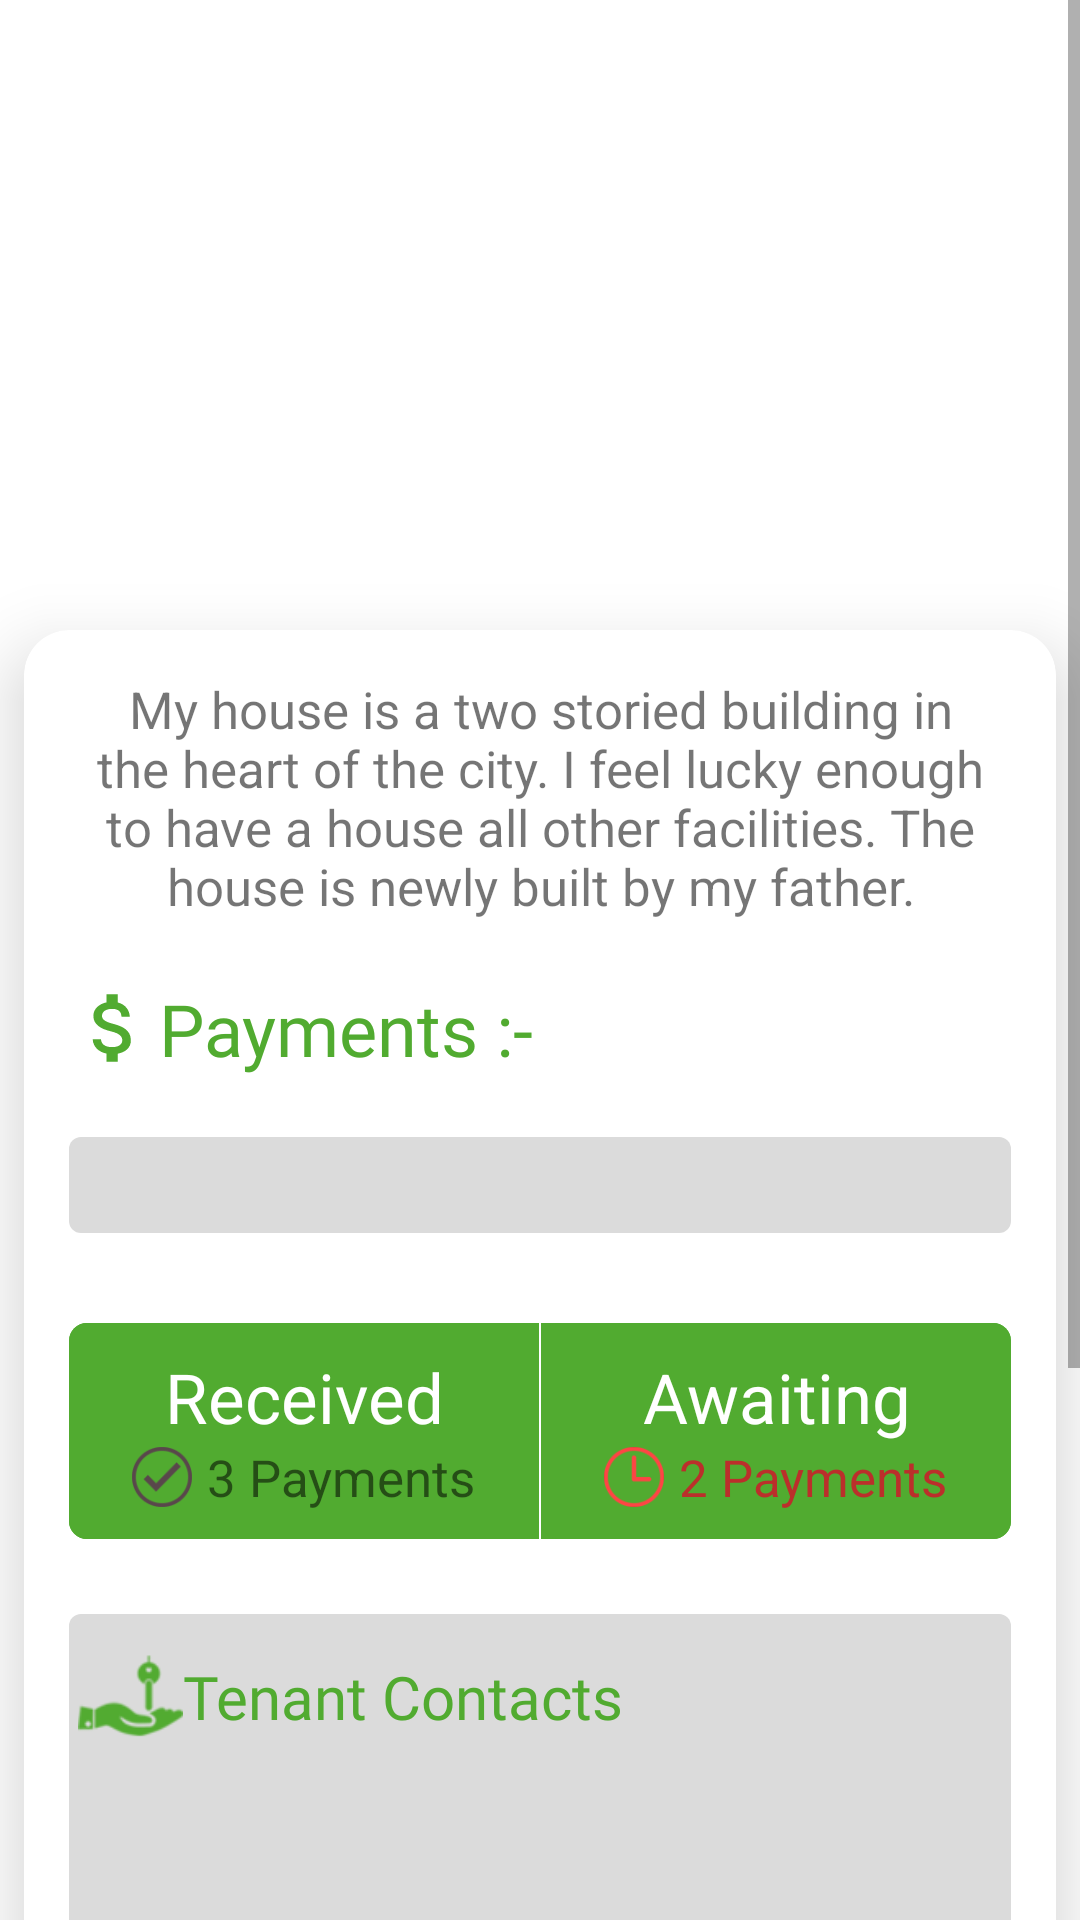

Write the Android layout XML for this screen, with the resource values it uses.
<!-- AndroidManifest.xml: application theme Theme.UpKeep -->
<!-- res/layout/fragment_home2.xml -->
<?xml version="1.0" encoding="utf-8"?>
<RelativeLayout xmlns:android="http://schemas.android.com/apk/res/android"
    xmlns:tools="http://schemas.android.com/tools"
    android:layout_width="match_parent"
    android:layout_height="match_parent"
    xmlns:app="http://schemas.android.com/apk/res-auto"
    tools:context=".fragments.HomeFragment2">

    <ScrollView
        android:layout_width="match_parent"
        android:layout_height="match_parent">

    <RelativeLayout
        android:layout_width="match_parent"
        android:layout_height="match_parent">

        <androidx.viewpager2.widget.ViewPager2
            android:id="@+id/imagePager"
            android:layout_width="match_parent"
            android:layout_height="230dp"/>

        <TextView
            android:id="@+id/currentImg"
            android:layout_width="wrap_content"
            android:layout_height="wrap_content"
            android:layout_marginTop="180dp"
            android:layout_alignParentRight="true"
            android:layout_marginRight="10dp"
            android:text="3/7"
            android:textColor="@color/white"
            android:textSize="18sp" />


        <androidx.cardview.widget.CardView
            android:id="@+id/cardView"
            android:layout_width="match_parent"
            android:layout_height="match_parent"
            android:layout_marginTop="210dp"
            app:cardCornerRadius="15dp"
            android:layout_marginLeft="8dp"
            android:layout_marginRight="8dp"
            app:cardElevation="14dp">

            <RelativeLayout
                android:layout_width="match_parent"
                android:layout_height="match_parent">


                <TextView
                    android:id="@+id/description"
                    android:layout_width="match_parent"
                    android:layout_height="wrap_content"
                    android:layout_marginLeft="15dp"
                    android:layout_marginTop="15dp"
                    android:layout_marginRight="15dp"
                    android:text="My house is a two storied building in the heart of the city. I feel lucky enough to have a house all other facilities. The house is newly built by my father."
                    android:textAlignment="center"
                    android:textSize="17sp" />

                <TextView
                    android:id="@+id/textPayment"
                    android:layout_width="wrap_content"
                    android:layout_height="wrap_content"
                    android:layout_below="@id/description"
                    android:layout_marginLeft="15dp"
                    android:layout_marginTop="20dp"
                    android:layout_marginRight="15dp"
                    android:fontFamily="@font/red_hat"
                    android:text="Payments :-"
                    android:drawableLeft="@drawable/ic_dollar_green"
                    android:textColor="@color/green"
                    android:textSize="24sp" />

                <LinearLayout
                    android:id="@+id/fillProgress"
                    android:layout_width="match_parent"
                    android:layout_height="32dp"
                    android:layout_below="@id/textPayment"
                    android:layout_marginLeft="15dp"
                    android:layout_marginTop="20dp"
                    android:layout_marginRight="15dp"
                    android:background="@drawable/fill_payment_container"
                    android:orientation="horizontal" />


                <LinearLayout
                    android:id="@+id/linear"
                    android:layout_width="match_parent"
                    android:layout_height="72dp"
                    android:layout_below="@+id/fillProgress"
                    android:orientation="horizontal"
                    android:background="@drawable/square_border"
                    android:layout_marginTop="30dp"
                    android:layout_marginLeft="15dp"
                    android:layout_marginRight="15dp">

                    <LinearLayout
                        android:id="@+id/btnReceived"
                        android:layout_width="match_parent"
                        android:layout_height="match_parent"
                        android:background="@drawable/square_border"
                        android:orientation="vertical"
                        android:gravity="center"
                        android:layout_weight="1">

                        <TextView
                            android:id="@+id/textReceived"
                            android:layout_width="match_parent"
                            android:layout_height="wrap_content"
                            android:text="Received"
                            android:textAlignment="center"
                            android:textColor="@color/white"
                            android:textSize="23sp"/>

                        <TextView
                            android:id="@+id/receivePayment"
                            android:layout_width="wrap_content"
                            android:layout_height="wrap_content"
                            android:text="3 Payments"
                            android:drawableLeft="@drawable/received_drawable"
                            android:drawablePadding="5dp"
                            android:textAlignment="center"
                            android:textSize="17sp"/>

                    </LinearLayout>

                    <View
                        android:layout_width="0.5dp"
                        android:layout_height="match_parent"
                        android:background="@color/white"/>

                    <LinearLayout
                        android:id="@+id/btnAwaiting"
                        android:layout_width="match_parent"
                        android:layout_height="match_parent"
                        android:gravity="center"
                        android:orientation="vertical"
                        android:background="@drawable/square_border"
                        android:layout_weight="1">

                        <TextView
                            android:id="@+id/textAwaiting"
                            android:layout_width="match_parent"
                            android:layout_height="wrap_content"
                            android:text="Awaiting"
                            android:textAlignment="center"
                            android:textColor="@color/white"
                            android:textSize="23sp"/>

                        <TextView
                            android:id="@+id/awaitPayment"
                            android:layout_width="wrap_content"
                            android:layout_height="wrap_content"
                            android:text="2 Payments"
                            android:drawableLeft="@drawable/await_drawable"
                            android:drawablePadding="5dp"
                            android:textColor="@color/red"
                            android:textSize="17sp"/>


                    </LinearLayout>

                </LinearLayout>


                <LinearLayout
                    android:id="@+id/tenant"
                    android:layout_width="match_parent"
                    android:layout_height="200dp"
                    android:layout_below="@id/linear"
                    android:layout_marginLeft="15dp"
                    android:layout_marginTop="25dp"
                    android:layout_marginRight="15dp"
                    android:background="@drawable/fill_payment_container"
                    android:orientation="vertical">

                    <TextView
                        android:id="@+id/textTenantContact"
                        android:layout_width="wrap_content"
                        android:layout_height="wrap_content"
                        android:layout_marginLeft="3dp"
                        android:layout_marginTop="10dp"
                        android:fontFamily="@font/red_hat"
                        android:text="Tenant Contacts"
                        android:gravity="center_vertical"
                        android:drawableLeft="@drawable/tenant_contact_drawable"
                        android:textColor="@color/green"
                        android:textSize="20sp" />

                    <androidx.recyclerview.widget.RecyclerView
                        android:id="@+id/recyclerTenantContact"
                        android:layout_width="match_parent"
                        android:layout_height="match_parent"
                        android:layout_marginTop="8dp"
                        app:layoutManager="androidx.recyclerview.widget.LinearLayoutManager"
                        tools:listitem="@layout/tenant_contacts_recycler_view"/>

                </LinearLayout>


                <LinearLayout
                    android:layout_width="match_parent"
                    android:layout_height="120dp"
                    android:layout_below="@+id/tenant"
                    android:layout_marginLeft="15dp"
                    android:layout_marginRight="15dp"
                    android:orientation="vertical"
                    android:layout_marginTop="20dp"
                    android:layout_marginBottom="20dp"
                    android:background="@drawable/fill_payment_container">


                    <TextView
                        android:id="@+id/textRepairRequest"
                        android:layout_width="match_parent"
                        android:layout_height="wrap_content"
                        android:fontFamily="@font/red_hat"
                        android:text="Repair Request"
                        android:drawableLeft="@drawable/repair_request_drawable"
                        android:textColor="@color/green"
                        android:gravity="center_vertical"
                        android:layout_marginTop="5dp"
                        android:layout_marginLeft="5dp"
                        android:textSize="20sp" />

                    <androidx.recyclerview.widget.RecyclerView
                        android:id="@+id/recyclerRepairRequest"
                        android:layout_width="match_parent"
                        android:layout_height="match_parent"
                        app:layoutManager="androidx.recyclerview.widget.LinearLayoutManager"
                        tools:listitem="@layout/repair_request_recycler_view"
                        android:layout_marginTop="5dp"
                        android:layout_marginLeft="20dp"/>

                </LinearLayout>

            </RelativeLayout>

        </androidx.cardview.widget.CardView>

    </RelativeLayout>

    </ScrollView>


</RelativeLayout>
<!-- res/layout/tenant_contacts_recycler_view.xml (included above) -->
<?xml version="1.0" encoding="utf-8"?>
<RelativeLayout xmlns:android="http://schemas.android.com/apk/res/android"
    android:layout_width="match_parent"
    android:layout_height="32dp">

    <ImageView
        android:id="@+id/drawReceivedAwait"
        android:layout_width="23dp"
        android:layout_height="23dp"
        android:layout_centerVertical="true"
        android:layout_marginLeft="2dp"
        android:padding="2dp"
        android:src="@drawable/received_img" />

    <TextView
        android:id="@+id/name"
        android:layout_width="wrap_content"
        android:layout_height="wrap_content"
        android:layout_centerVertical="true"
        android:layout_marginLeft="5dp"
        android:layout_toRightOf="@+id/drawReceivedAwait"
        android:drawablePadding="15dp"
        android:text="Mickey"
        android:textSize="16sp" />

    <ImageView
        android:id="@+id/imgCall"
        android:layout_width="25dp"
        android:layout_height="25dp"
        android:layout_alignParentRight="true"
        android:layout_marginRight="10dp"
        android:padding="2dp"
        android:layout_centerVertical="true"
        android:src="@drawable/tenant_contact_call"/>

    <ImageView
        android:id="@+id/imgChat"
        android:layout_width="25dp"
        android:layout_height="25dp"
        android:layout_centerVertical="true"
        android:layout_marginRight="10dp"
        android:layout_toLeftOf="@+id/imgCall"
        android:padding="2dp"
        android:src="@drawable/tenant_contact_chat" />

</RelativeLayout>
<!-- res/layout/repair_request_recycler_view.xml (included above) -->
<?xml version="1.0" encoding="utf-8"?>
<RelativeLayout xmlns:android="http://schemas.android.com/apk/res/android"
    android:layout_width="match_parent"
    android:id="@+id/relative"
    android:layout_height="32dp">

    <TextView
        android:id="@+id/typeOfRepairRequest"
        android:layout_width="match_parent"
        android:layout_height="wrap_content"
        android:drawableLeft="@drawable/await_drawable"
        android:layout_centerVertical="true"
        android:textColor="@color/red"
        android:drawablePadding="10dp"
        android:text="Back door lock doesn't work"
        android:textSize="15sp" />

    <ImageView
        android:layout_width="20dp"
        android:layout_height="20dp"
        android:layout_alignParentRight="true"
        android:layout_centerVertical="true"
        android:layout_marginRight="10dp"
        android:src="@drawable/right_arrow_draw" />

</RelativeLayout>
<!-- resources referenced by this layout -->
<resources>
  <color name="green">#51AB30</color>
  <color name="red">#bb2f2b</color>
  <color name="white">#FFFFFFFF</color>
  <!-- drawable await_drawable (drawable) -->
  <?xml version="1.0" encoding="utf-8"?>
  <layer-list xmlns:android="http://schemas.android.com/apk/res/android">
  <item android:drawable="@drawable/await"
      android:height="20dp" android:width="20dp"/>
  </layer-list>
  <!-- drawable fill_payment_container (drawable) -->
  <?xml version="1.0" encoding="utf-8"?>
  <shape xmlns:android="http://schemas.android.com/apk/res/android"
        android:shape="rectangle">
       <solid android:color="@color/grey"/>
      <corners android:radius="4dp"/>
  </shape>
  <!-- drawable ic_dollar_green (drawable) -->
  <vector android:height="30dp" android:tint="#51AB30"
      android:viewportHeight="24" android:viewportWidth="24"
      android:width="30dp" xmlns:android="http://schemas.android.com/apk/res/android">
      <path android:fillColor="@android:color/white" android:pathData="M11.8,10.9c-2.27,-0.59 -3,-1.2 -3,-2.15 0,-1.09 1.01,-1.85 2.7,-1.85 1.78,0 2.44,0.85 2.5,2.1h2.21c-0.07,-1.72 -1.12,-3.3 -3.21,-3.81V3h-3v2.16c-1.94,0.42 -3.5,1.68 -3.5,3.61 0,2.31 1.91,3.46 4.7,4.13 2.5,0.6 3,1.48 3,2.41 0,0.69 -0.49,1.79 -2.7,1.79 -2.06,0 -2.87,-0.92 -2.98,-2.1h-2.2c0.12,2.19 1.76,3.42 3.68,3.83V21h3v-2.15c1.95,-0.37 3.5,-1.5 3.5,-3.55 0,-2.84 -2.43,-3.81 -4.7,-4.4z"/>
  </vector>
  <!-- drawable received_drawable (drawable) -->
  <?xml version="1.0" encoding="utf-8"?>
  <layer-list xmlns:android="http://schemas.android.com/apk/res/android">
  <item android:drawable="@drawable/received"
      android:height="20dp" android:width="20dp"/>
  </layer-list>
  <!-- drawable repair_request_drawable (drawable) -->
  <?xml version="1.0" encoding="utf-8"?>
  <layer-list xmlns:android="http://schemas.android.com/apk/res/android">
  
      <item android:drawable="@drawable/repair_request"
          android:width="35dp" android:height="35dp"/>
  </layer-list>
  <!-- drawable right_arrow_draw: png bitmap (drawable, 281290 bytes) -->
  <!-- drawable square_border (drawable) -->
  <?xml version="1.0" encoding="utf-8"?>
  <shape xmlns:android="http://schemas.android.com/apk/res/android"
       android:shape="rectangle">
      <corners android:radius="6dp"/>
      <solid android:color="@color/green"/>
  </shape>
  <!-- drawable tenant_contact_call: png bitmap (drawable, 17236 bytes) -->
  <!-- drawable tenant_contact_chat: png bitmap (drawable, 16052 bytes) -->
  <!-- drawable tenant_contact_drawable (drawable) -->
  <?xml version="1.0" encoding="utf-8"?>
  <layer-list xmlns:android="http://schemas.android.com/apk/res/android">
  <item android:drawable="@drawable/tenant_home"
      android:width="35dp" android:height="35dp"/>
  </layer-list>
  <style name="Theme.UpKeep" parent="Theme.MaterialComponents.DayNight.NoActionBar">
          
          <item name="colorPrimary">@color/green</item>
          <item name="colorPrimaryVariant">@color/notification_green</item>
          <item name="colorOnPrimary">@color/white</item>
  
  
          
          <item name="colorSecondary">@color/green</item>
          <item name="colorSecondaryVariant">@color/teal_700</item>
          <item name="colorOnSecondary">@color/black</item>
          
          <item name="android:statusBarColor" tools:targetApi="l">?attr/colorPrimaryVariant</item>
          
      </style>
  <!-- drawable await: png bitmap (drawable, 16808 bytes) -->
  <color name="grey">#dbdbdb</color>
  <!-- drawable received: png bitmap (drawable, 17384 bytes) -->
  <!-- drawable repair_request: png bitmap (drawable, 283582 bytes) -->
  <!-- drawable tenant_home: png bitmap (drawable, 282338 bytes) -->
  <color name="notification_green">#338D13</color>
  <color name="teal_700">#FF018786</color>
  <color name="black">#FF000000</color>
</resources>
